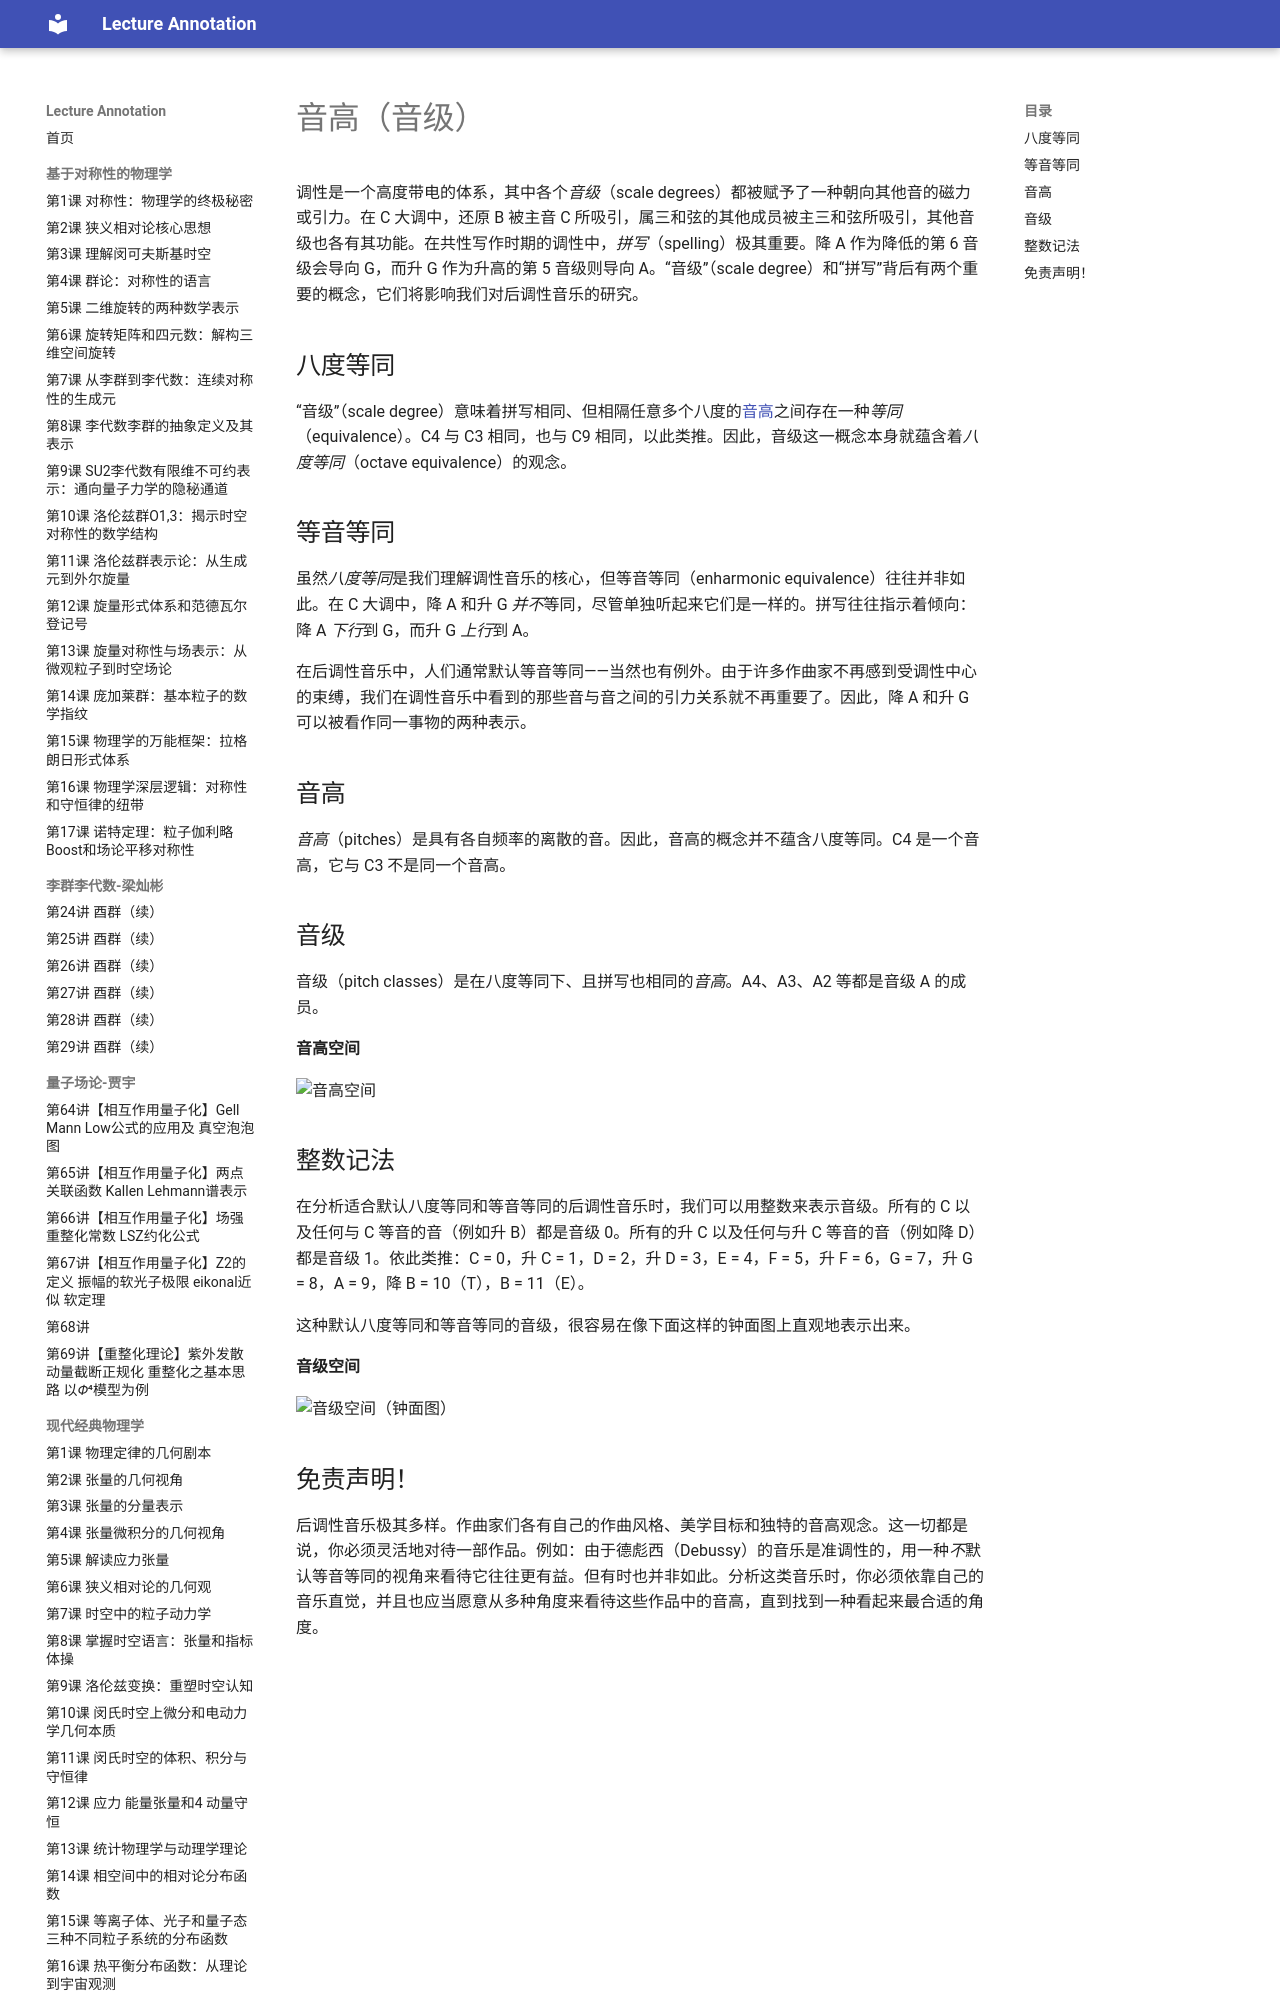

repository: k-l-lambda/lecture-annotation · page: ebooks/omt/pitchClass/index.html · generator: mkdocs

# 音高（音级）

调性是一个高度带电的体系，其中各个*音级*（scale degrees）都被赋予了一种朝向其他音的磁力或引力。在 C 大调中，还原 B 被主音 C 所吸引，属三和弦的其他成员被主三和弦所吸引，其他音级也各有其功能。在共性写作时期的调性中，*拼写*（spelling）极其重要。降 A 作为降低的第 6 音级会导向 G，而升 G 作为升高的第 5 音级则导向 A。“音级”（scale degree）和“拼写”背后有两个重要的概念，它们将影响我们对后调性音乐的研究。

## 八度等同

“音级”（scale degree）意味着拼写相同、但相隔任意多个八度的[音高](pitches.md)之间存在一种*等同*（equivalence）。C4 与 C3 相同，也与 C9 相同，以此类推。因此，音级这一概念本身就蕴含着*八度等同*（octave equivalence）的观念。

## 等音等同

虽然*八度等同*是我们理解调性音乐的核心，但等音等同（enharmonic equivalence）往往并非如此。在 C 大调中，降 A 和升 G *并不*等同，尽管单独听起来它们是一样的。拼写往往指示着倾向：降 A *下行*到 G，而升 G *上行*到 A。

在后调性音乐中，人们通常默认等音等同——当然也有例外。由于许多作曲家不再感到受调性中心的束缚，我们在调性音乐中看到的那些音与音之间的引力关系就不再重要了。因此，降 A 和升 G 可以被看作同一事物的两种表示。

## 音高

*音高*（pitches）是具有各自频率的离散的音。因此，音高的概念并不蕴含八度等同。C4 是一个音高，它与 C3 不是同一个音高。

## 音级

音级（pitch classes）是在八度等同下、且拼写也相同的*音高*。A4、A3、A2 等都是音级 A 的成员。

**音高空间**

![音高空间](assets/postTonal/Pitch-Space.jpg)

## 整数记法

在分析适合默认八度等同和等音等同的后调性音乐时，我们可以用整数来表示音级。所有的 C 以及任何与 C 等音的音（例如升 B）都是音级 0。所有的升 C 以及任何与升 C 等音的音（例如降 D）都是音级 1。依此类推：C = 0，升 C = 1，D = 2，升 D = 3，E = 4，F = 5，升 F = 6，G = 7，升 G = 8，A = 9，降 B = 10（T），B = 11（E）。

这种默认八度等同和等音等同的音级，很容易在像下面这样的钟面图上直观地表示出来。

**音级空间**

![音级空间（钟面图）](assets/postTonal/Pitch-class-Space.jpg)
